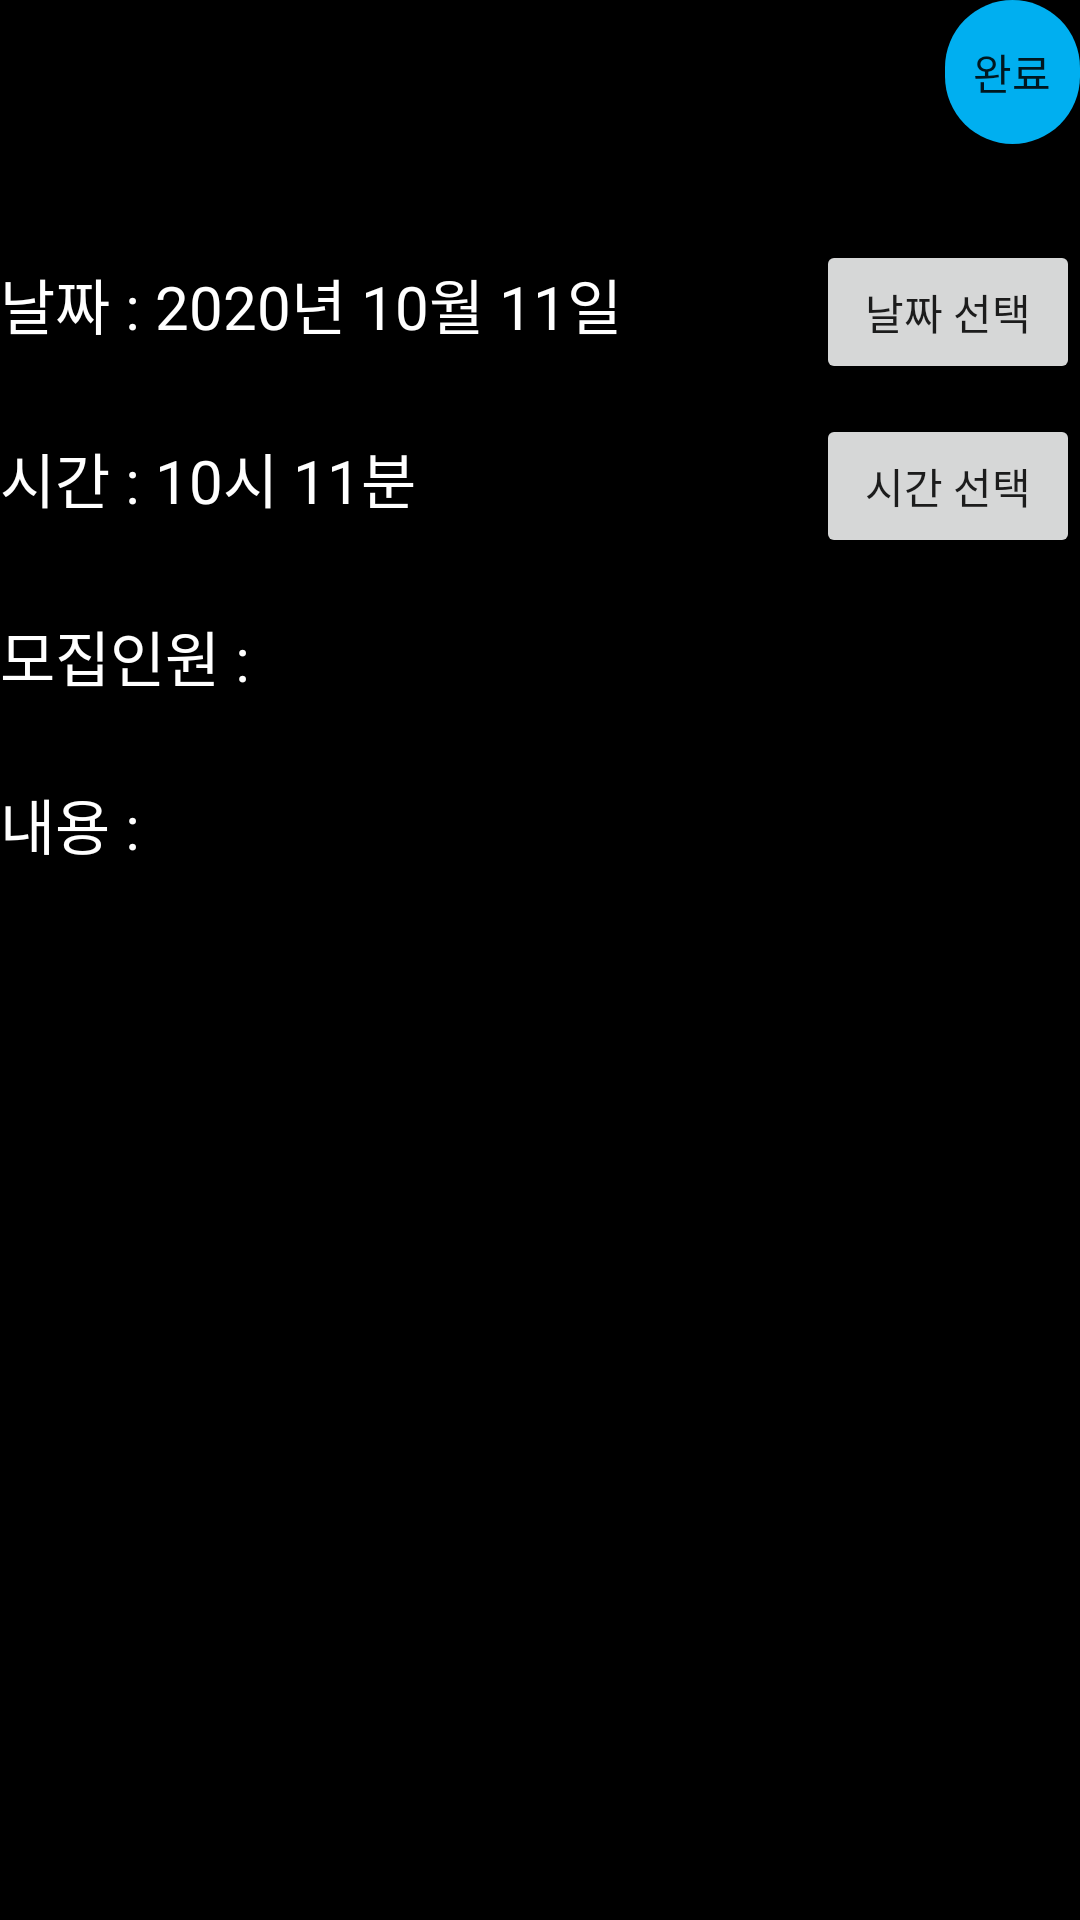

Write the Android layout XML for this screen, with the resource values it uses.
<!-- AndroidManifest.xml: application theme AppTheme -->
<!-- res/layout/activity_new_room.xml -->
<?xml version="1.0" encoding="utf-8"?>
<LinearLayout xmlns:android="http://schemas.android.com/apk/res/android"
    xmlns:tools="http://schemas.android.com/tools"
    android:layout_width="match_parent"
    android:layout_height="match_parent"
    android:background="@color/black"
    android:orientation="vertical">

    <LinearLayout
        android:layout_width="match_parent"
        android:layout_height="wrap_content"
        android:orientation="horizontal">

        <EditText
            android:id="@+id/room_title_et"
            android:layout_width="300dp"
            android:layout_height="wrap_content"
            android:layout_gravity="center"
            android:layout_marginRight="15dp"
            android:textColor="@color/white"
            android:background="@null"
            android:hint="제목"
            android:privateImeOptions="defaultInputmode=korean"
            android:textSize="24sp"
            android:textStyle="bold" />

        <Button
            android:id="@+id/room_save_btn"
            android:layout_width="wrap_content"
            android:layout_height="wrap_content"
            android:background="@drawable/btn_blue"
            android:text="완료" />

    </LinearLayout>

    
    <View
        android:layout_width="match_parent"
        android:layout_height="2dp"
        android:layout_centerInParent="true"
        android:layout_marginTop="15dp"
        android:background="@color/black" />

    
    <LinearLayout
        android:layout_width="match_parent"
        android:layout_height="wrap_content"
        android:layout_marginTop="15dp"
        android:orientation="horizontal">

        <TextView
            android:id="@+id/room_date_tv"
            android:layout_width="wrap_content"
            android:textColor="@color/white"
            android:layout_height="wrap_content"
            android:layout_weight="1"
            android:text="날짜 : 2020년 10월 11일"
            android:textSize="20sp" />

        <Button
            android:id="@+id/room_date_btn"
            android:layout_width="wrap_content"
            android:layout_height="wrap_content"
            android:text="날짜 선택" />


    </LinearLayout>

    
    <LinearLayout
        android:layout_width="match_parent"
        android:layout_height="wrap_content"
        android:layout_marginTop="10dp"
        android:orientation="horizontal">


        <TextView
            android:id="@+id/room_time_tv"
            android:layout_width="wrap_content"
            android:layout_height="wrap_content"
            android:textColor="@color/white"
            android:layout_weight="1"
            android:text="시간 : 10시 11분"
            android:textSize="20sp" />


        <Button
            android:id="@+id/room_time_btn"
            android:layout_width="wrap_content"
            android:layout_height="wrap_content"
            android:text="시간 선택" />

    </LinearLayout>


    
    <LinearLayout
        android:layout_width="match_parent"
        android:layout_height="wrap_content"
        android:layout_marginTop="10dp"
        android:orientation="horizontal">

        <TextView
            android:layout_width="wrap_content"
            android:textColor="@color/white"
            android:layout_height="wrap_content"
            android:text="모집인원 : "
            android:textSize="20sp" />

        <EditText
            android:id="@+id/room_count_et"
            android:layout_width="70dp"
            android:textColor="@color/white"
            android:layout_height="wrap_content"
            android:gravity="end"
            android:textSize="20sp" />

    </LinearLayout>

    
    <LinearLayout
        android:layout_width="match_parent"
        android:layout_height="wrap_content"
        android:layout_marginTop="20dp"
        android:orientation="horizontal">

        <TextView
            android:layout_width="wrap_content"
            android:layout_height="wrap_content"
            android:layout_gravity="start"
            android:textColor="@color/white"
            android:text="내용 : "
            android:textSize="20sp" />

        <EditText
            android:id="@+id/room_contents_et"
            android:layout_width="wrap_content"
            android:layout_height="wrap_content"
            android:layout_gravity="center_vertical"
            android:background="@null"
            android:textColor="@color/white"
            android:hint="여기를 눌러서 내용을 작성할 수 있습니다."
            android:privateImeOptions="defaultInputmode=korean"
            android:textSize="17sp" />

    </LinearLayout>


</LinearLayout>
<!-- resources referenced by this layout -->
<resources>
  <!-- drawable btn_blue (drawable) -->
  <?xml version="1.0" encoding="utf-8"?>
  <selector xmlns:android="http://schemas.android.com/apk/res/android">
      <item android:state_pressed="true">
          <shape android:shape="rectangle">
              <solid android:color="#007099" />
              <corners android:radius="100dp" />
          </shape>
      </item>
  
      <item>
          <shape android:shape="rectangle">
              <solid android:color="#00AFF0" />
              <corners android:radius="100dp" />
          </shape>
      </item>
  
      <item android:state_enabled="false">
          <shape android:shape="rectangle">
              <solid android:color="#777777" />
              <corners android:radius="100dp" />
          </shape>
      </item>
  
  </selector>
  <style name="AppTheme" parent="Theme.AppCompat.Light.DarkActionBar">
          
          <item name="colorPrimary">@color/colorPrimary</item>
          <item name="colorPrimaryDark">@color/colorPrimaryDark</item>
          <item name="colorAccent">@color/colorAccent</item>
          <item name="windowActionBar">false</item>
          <item name="windowNoTitle">true</item>
          <item name="background">@color/black</item>
      </style>
  <!-- not gathered from this repository: default colours our renderer supplied (Android Studio template values) -->
  <color name="black">#FF000000</color>
  <color name="white">#FFFFFFFF</color>
  <color name="colorPrimary">#FF6200EE</color>
  <color name="colorPrimaryDark">#FF3700B3</color>
  <color name="colorAccent">#FF03DAC5</color>
</resources>
